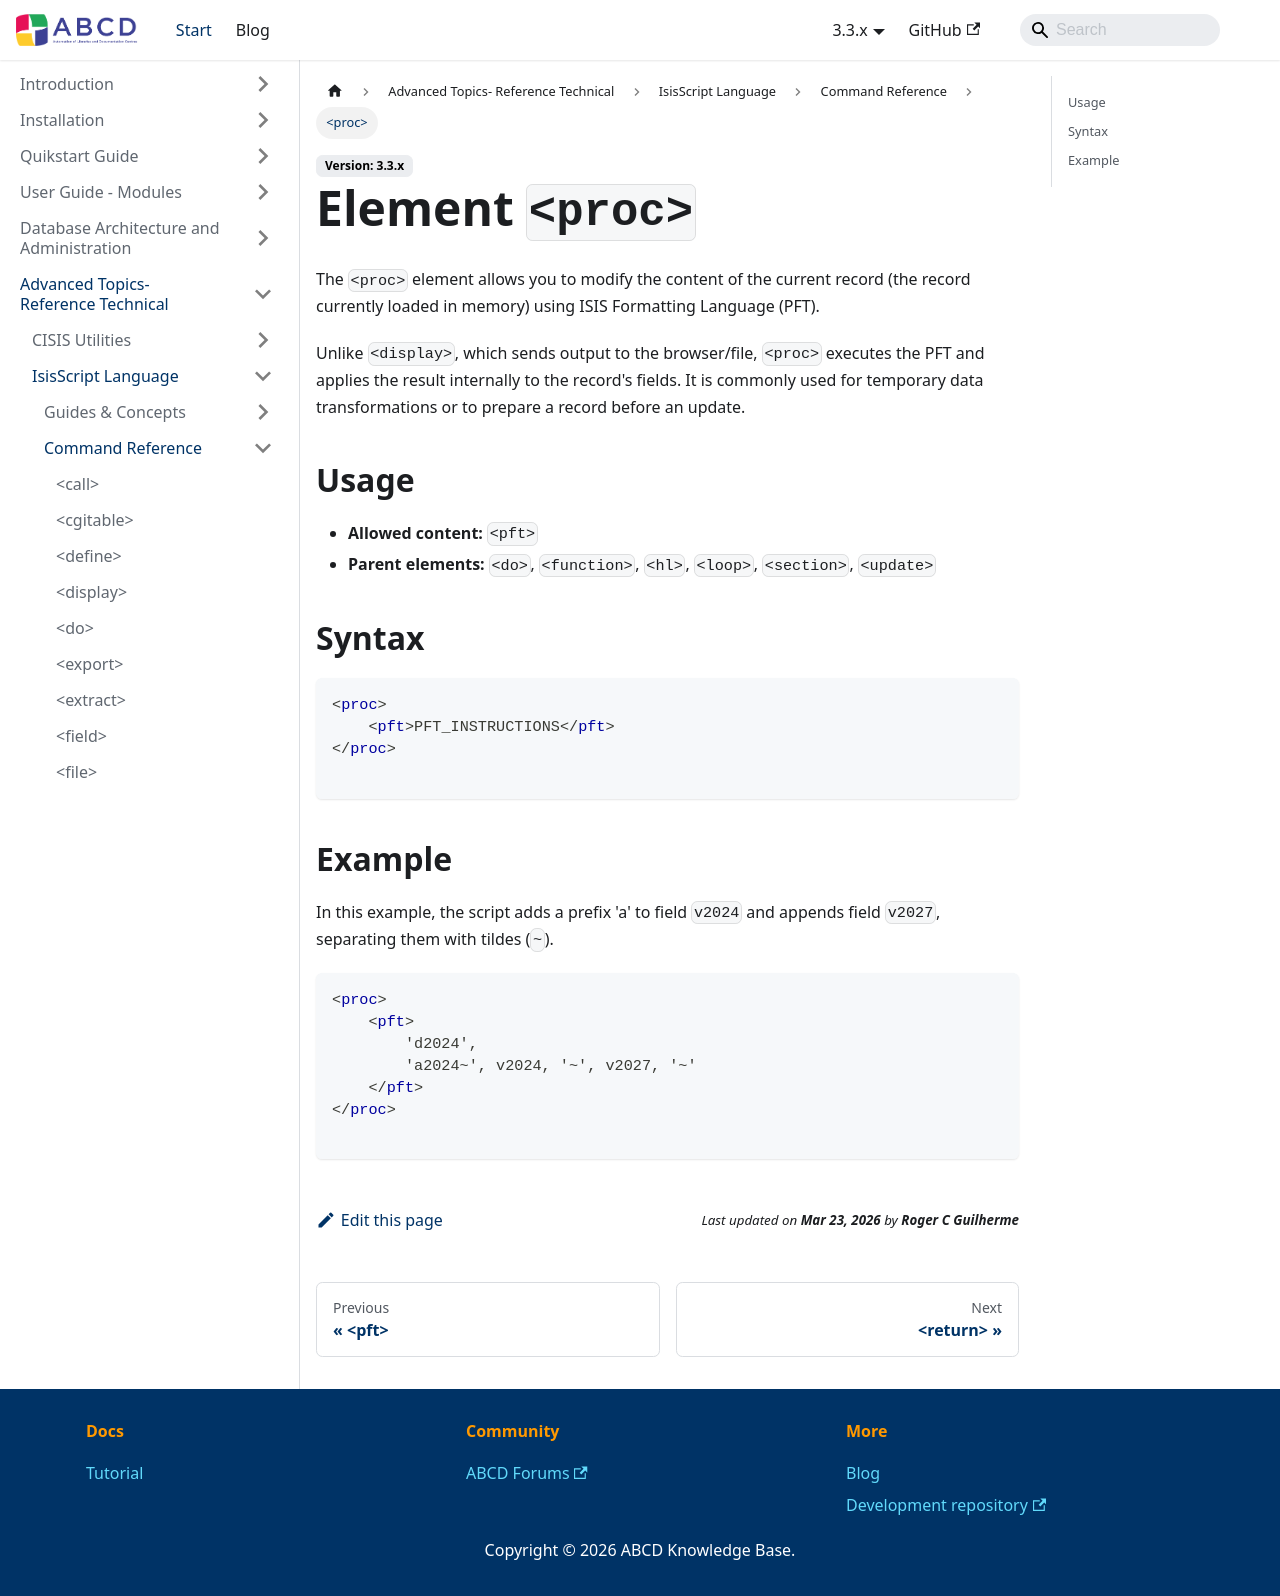

repository: ABCD-DEVCOM/ABCD-DEVCOM.github.io · page: docs/3.3/abcd-advanced/isisscript/reference/proc.html · generator: docusaurus

---
title: <proc>
description: Modifies the content of the current record in memory.
---

# Element `<proc>`

The `<proc>` element allows you to modify the content of the current record (the record currently loaded in memory) using ISIS Formatting Language (PFT).

Unlike `<display>`, which sends output to the browser/file, `<proc>` executes the PFT and applies the result internally to the record's fields. It is commonly used for temporary data transformations or to prepare a record before an update.

## Usage
- **Allowed content:** `<pft>`
- **Parent elements:** `<do>`, `<function>`, `<hl>`, `<loop>`, `<section>`, `<update>`

## Syntax

```xml
<proc>
    <pft>PFT_INSTRUCTIONS</pft>
</proc>

```

## Example

In this example, the script adds a prefix 'a' to field `v2024` and appends field `v2027`, separating them with tildes (`~`).

```xml
<proc>
    <pft>
        'd2024',
        'a2024~', v2024, '~', v2027, '~'
    </pft>
</proc>

```
